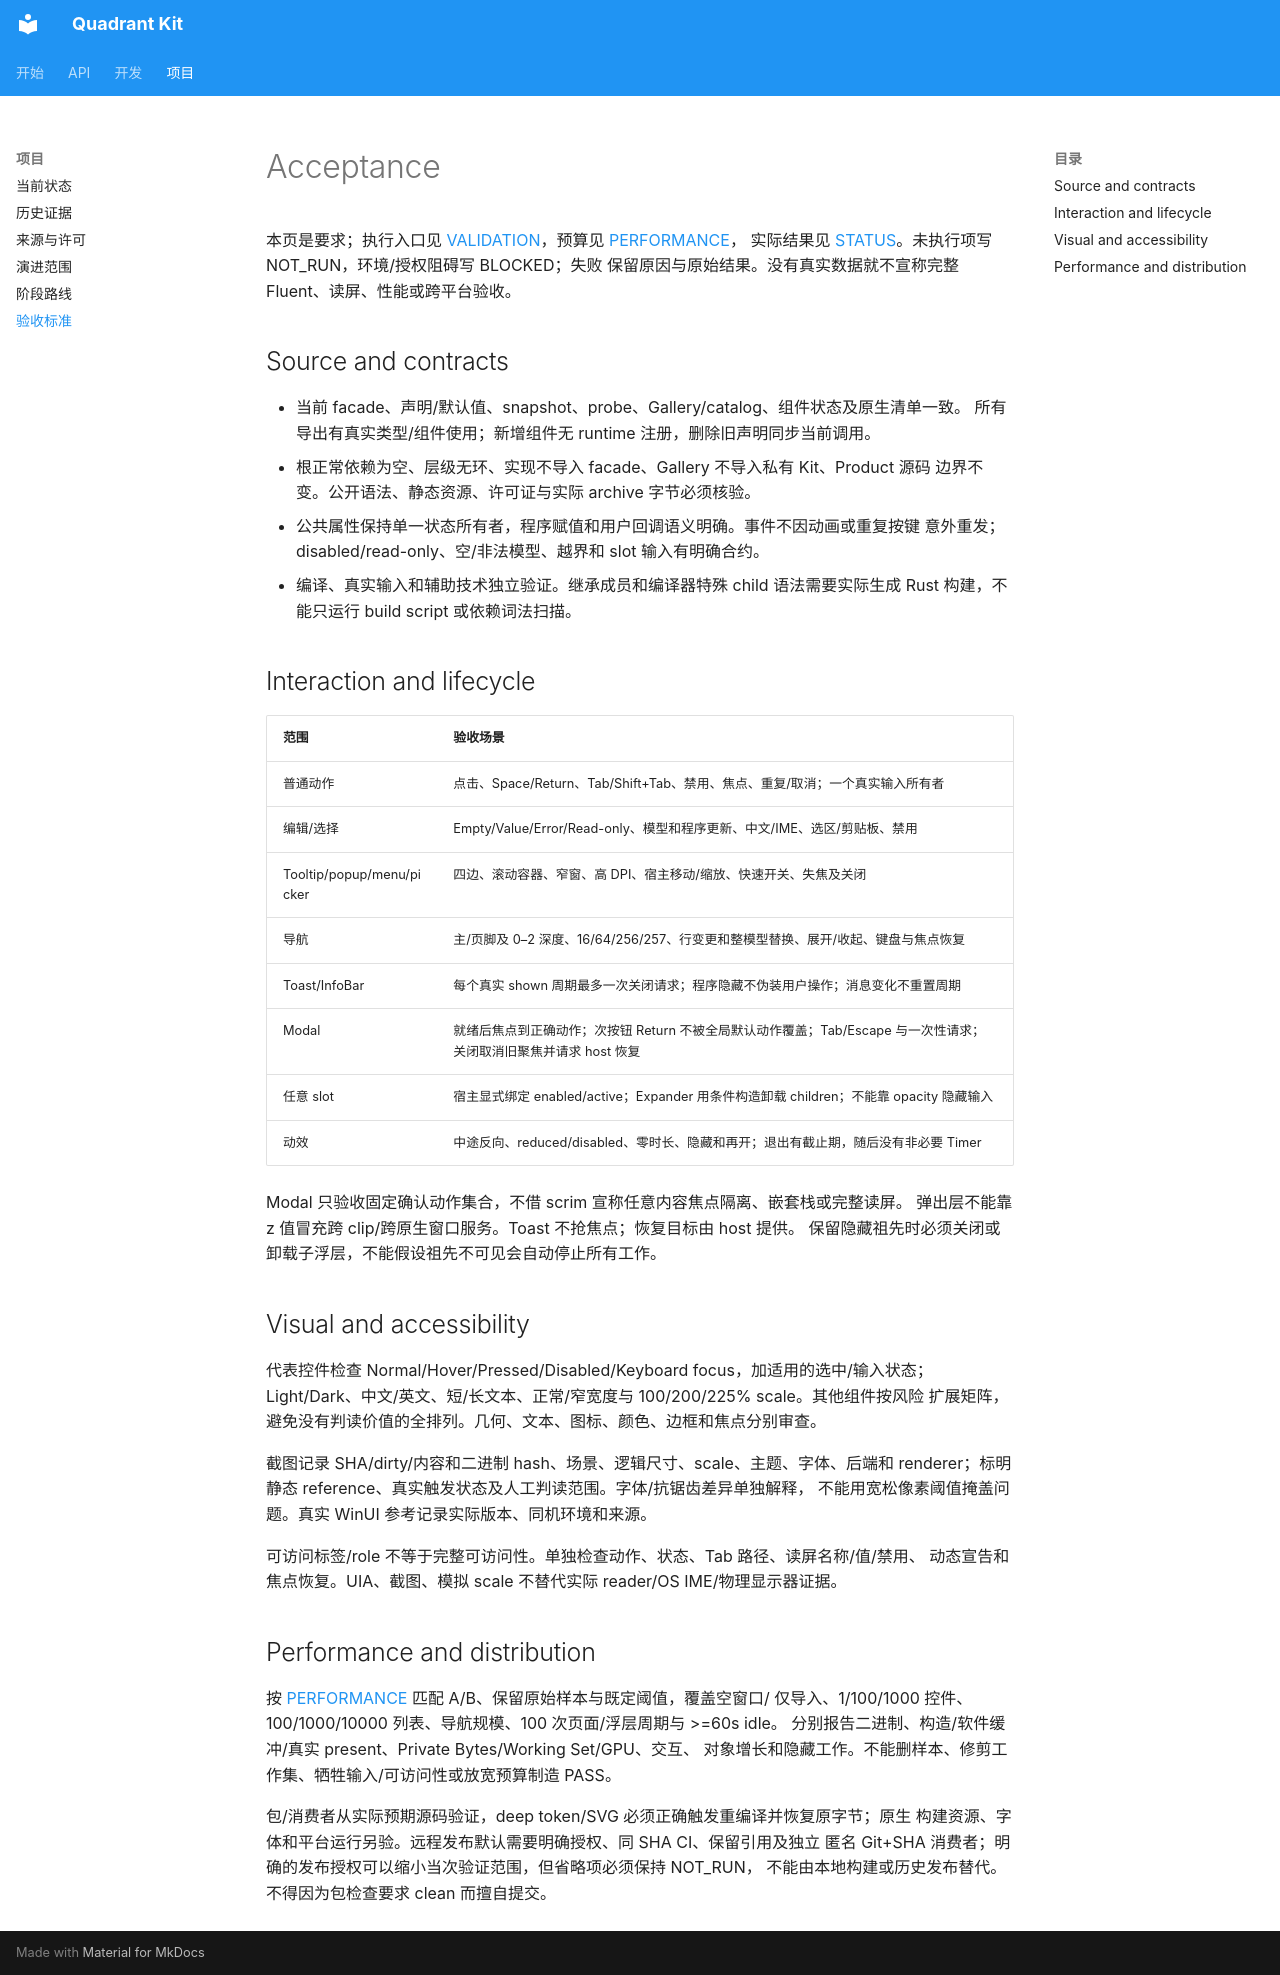

repository: wadaxiyang/Quadrant-Kit · page: specs/ACCEPTANCE/index.html · generator: mkdocs

# Acceptance

本页是要求；执行入口见 [VALIDATION](../VALIDATION.md)，预算见 [PERFORMANCE](../PERFORMANCE.md)，
实际结果见 [STATUS](../STATUS.md)。未执行项写 NOT_RUN，环境/授权阻碍写 BLOCKED；失败
保留原因与原始结果。没有真实数据就不宣称完整 Fluent、读屏、性能或跨平台验收。

## Source and contracts

- 当前 facade、声明/默认值、snapshot、probe、Gallery/catalog、组件状态及原生清单一致。
  所有导出有真实类型/组件使用；新增组件无 runtime 注册，删除旧声明同步当前调用。
- 根正常依赖为空、层级无环、实现不导入 facade、Gallery 不导入私有 Kit、Product 源码
  边界不变。公开语法、静态资源、许可证与实际 archive 字节必须核验。
- 公共属性保持单一状态所有者，程序赋值和用户回调语义明确。事件不因动画或重复按键
  意外重发；disabled/read-only、空/非法模型、越界和 slot 输入有明确合约。
- 编译、真实输入和辅助技术独立验证。继承成员和编译器特殊 child 语法需要实际生成
  Rust 构建，不能只运行 build script 或依赖词法扫描。

## Interaction and lifecycle

| 范围 | 验收场景 |
|---|---|
| 普通动作 | 点击、Space/Return、Tab/Shift+Tab、禁用、焦点、重复/取消；一个真实输入所有者 |
| 编辑/选择 | Empty/Value/Error/Read-only、模型和程序更新、中文/IME、选区/剪贴板、禁用 |
| Tooltip/popup/menu/picker | 四边、滚动容器、窄窗、高 DPI、宿主移动/缩放、快速开关、失焦及关闭 |
| 导航 | 主/页脚及 0–2 深度、16/64/256/257、行变更和整模型替换、展开/收起、键盘与焦点恢复 |
| Toast/InfoBar | 每个真实 shown 周期最多一次关闭请求；程序隐藏不伪装用户操作；消息变化不重置周期 |
| Modal | 就绪后焦点到正确动作；次按钮 Return 不被全局默认动作覆盖；Tab/Escape 与一次性请求；关闭取消旧聚焦并请求 host 恢复 |
| 任意 slot | 宿主显式绑定 enabled/active；Expander 用条件构造卸载 children；不能靠 opacity 隐藏输入 |
| 动效 | 中途反向、reduced/disabled、零时长、隐藏和再开；退出有截止期，随后没有非必要 Timer |

Modal 只验收固定确认动作集合，不借 scrim 宣称任意内容焦点隔离、嵌套栈或完整读屏。
弹出层不能靠 z 值冒充跨 clip/跨原生窗口服务。Toast 不抢焦点；恢复目标由 host 提供。
保留隐藏祖先时必须关闭或卸载子浮层，不能假设祖先不可见会自动停止所有工作。

## Visual and accessibility

代表控件检查 Normal/Hover/Pressed/Disabled/Keyboard focus，加适用的选中/输入状态；
Light/Dark、中文/英文、短/长文本、正常/窄宽度与 100/200/225% scale。其他组件按风险
扩展矩阵，避免没有判读价值的全排列。几何、文本、图标、颜色、边框和焦点分别审查。

截图记录 SHA/dirty/内容和二进制 hash、场景、逻辑尺寸、scale、主题、字体、后端和
renderer；标明静态 reference、真实触发状态及人工判读范围。字体/抗锯齿差异单独解释，
不能用宽松像素阈值掩盖问题。真实 WinUI 参考记录实际版本、同机环境和来源。

可访问标签/role 不等于完整可访问性。单独检查动作、状态、Tab 路径、读屏名称/值/禁用、
动态宣告和焦点恢复。UIA、截图、模拟 scale 不替代实际 reader/OS IME/物理显示器证据。

## Performance and distribution

按 [PERFORMANCE](../PERFORMANCE.md) 匹配 A/B、保留原始样本与既定阈值，覆盖空窗口/
仅导入、1/100/1000 控件、100/1000/10000 列表、导航规模、100 次页面/浮层周期与 >=60s idle。
分别报告二进制、构造/软件缓冲/真实 present、Private Bytes/Working Set/GPU、交互、
对象增长和隐藏工作。不能删样本、修剪工作集、牺牲输入/可访问性或放宽预算制造 PASS。

包/消费者从实际预期源码验证，deep token/SVG 必须正确触发重编译并恢复原字节；原生
构建资源、字体和平台运行另验。远程发布默认需要明确授权、同 SHA CI、保留引用及独立
匿名 Git+SHA 消费者；明确的发布授权可以缩小当次验证范围，但省略项必须保持 NOT_RUN，
不能由本地构建或历史发布替代。不得因为包检查要求 clean 而擅自提交。
